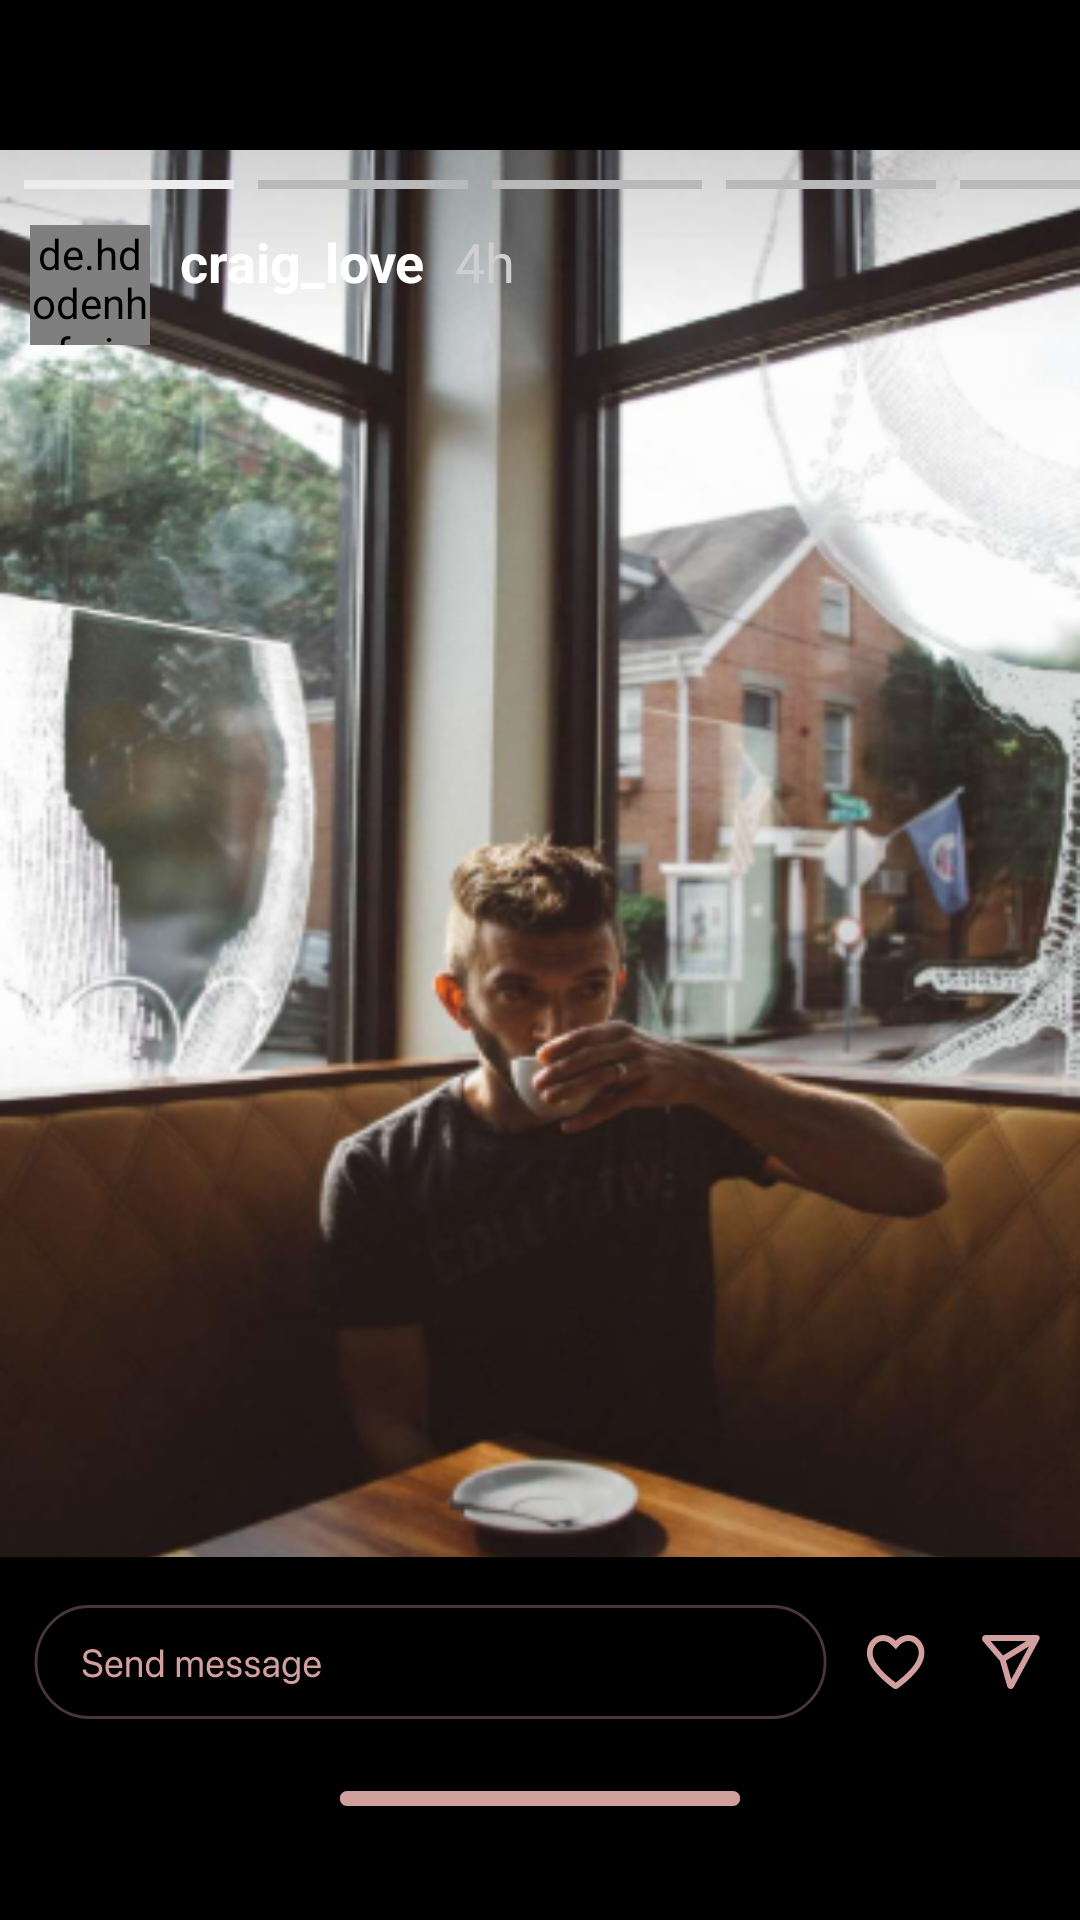

Write the Android layout XML for this screen, with the resource values it uses.
<!-- AndroidManifest.xml: application theme Theme.I230504 -->
<!-- res/layout/storyscreen.xml -->
<?xml version="1.0" encoding="utf-8"?>
<RelativeLayout xmlns:android="http://schemas.android.com/apk/res/android"
    xmlns:app="http://schemas.android.com/apk/res-auto"
    xmlns:tools="http://schemas.android.com/tools"
    android:id="@+id/main"
    android:layout_width="match_parent"
    android:layout_height="match_parent"
    android:background="@color/black"
    tools:context=".MainActivity9">

    <ImageView
        android:layout_width="match_parent"
        android:layout_height="match_parent"
        android:background="@drawable/img_11"
        android:id="@+id/image"
        android:layout_marginTop="50dp"
        android:layout_marginBottom="40dp"

        />

    <TextView
        android:layout_width="match_parent"
        android:layout_height="wrap_content"
        android:layout_alignParentBottom="true"
        android:background="@drawable/user_story_message"
        android:layout_marginBottom="30dp"

        />

    <de.hdodenhof.circleimageview.CircleImageView
        android:layout_width="40dp"
        android:layout_height="40dp"
        android:layout_marginTop="75dp"
        android:layout_marginStart="10dp"
        android:src="@drawable/img_4"
        android:id="@+id/circle"
        />

    <TextView
        android:layout_width="wrap_content"
        android:layout_height="wrap_content"
        android:text="craig_love"
        android:layout_toEndOf="@+id/circle"
        android:layout_marginTop="75dp"
        android:layout_marginStart="10dp"
        android:textColor="@color/white"
        android:textStyle="bold"
        android:textSize="18sp"
        android:id="@+id/person"
        />

    <View
        android:layout_width="70dp"
        android:layout_height="3dp"
        android:background="@drawable/line"
        android:backgroundTint="#ECECEC"
        android:layout_marginTop="60dp"
        android:id="@+id/line"
        android:layout_marginStart="8dp"
        />
    <View
        android:layout_width="70dp"
        android:layout_height="3dp"
        android:background="@drawable/line"
        android:backgroundTint="#B9B9B9"
        android:layout_marginTop="60dp"
        android:layout_toRightOf="@id/line"
        android:id="@+id/line2"
        android:layout_marginStart="8dp"
        />

    <View
        android:layout_width="70dp"
        android:layout_height="3dp"
        android:background="@drawable/line"
        android:backgroundTint="#B9B9B9"
        android:layout_marginTop="60dp"
        android:layout_toRightOf="@id/line2"
        android:id="@+id/line3"
        android:layout_marginStart="8dp"
        />

    <View
        android:layout_width="70dp"
        android:layout_height="3dp"
        android:background="@drawable/line"
        android:backgroundTint="#B9B9B9"
        android:layout_marginTop="60dp"
        android:layout_toRightOf="@id/line3"
        android:id="@+id/line4"
        android:layout_marginStart="8dp"
        />
    <View
        android:layout_width="70dp"
        android:layout_height="3dp"
        android:background="@drawable/line"
        android:backgroundTint="#B9B9B9"
        android:layout_marginTop="60dp"
        android:layout_toRightOf="@id/line4"
        android:id="@+id/line5"
        android:layout_marginStart="8dp"
        />

    <TextView
        android:layout_width="wrap_content"
        android:layout_height="wrap_content"
        android:text="4h"
        android:textColor="#CFCFCF"
        android:layout_toRightOf="@+id/person"
        android:layout_marginTop="75dp"
        android:layout_marginStart="10dp"
        android:textSize="18dp"
        />

</RelativeLayout>
<!-- resources referenced by this layout -->
<resources>
  <color name="black">#FF000000</color>
  <color name="white">#FFFFFFFF</color>
  <!-- drawable img_11: png bitmap (drawable, 297559 bytes) -->
  <!-- drawable img_4: png bitmap (drawable, 75758 bytes) -->
  <!-- drawable line (drawable) -->
  <?xml version="1.0" encoding="utf-8"?>
  <shape xmlns:android="http://schemas.android.com/apk/res/android">
  
      <solid
          android:color="@color/white"
          />
      <size
          android:height="0.1dp"
          android:width="35dp"
          />
  </shape>
  <!-- drawable user_story_message: vector/xml drawable (drawable, 6925 chars, omitted) -->
  <style name="Theme.I230504" parent="Base.Theme.I230504" />
  <style name="Base.Theme.I230504" parent="Theme.Material3.DayNight.NoActionBar">
          
          
      </style>
</resources>
